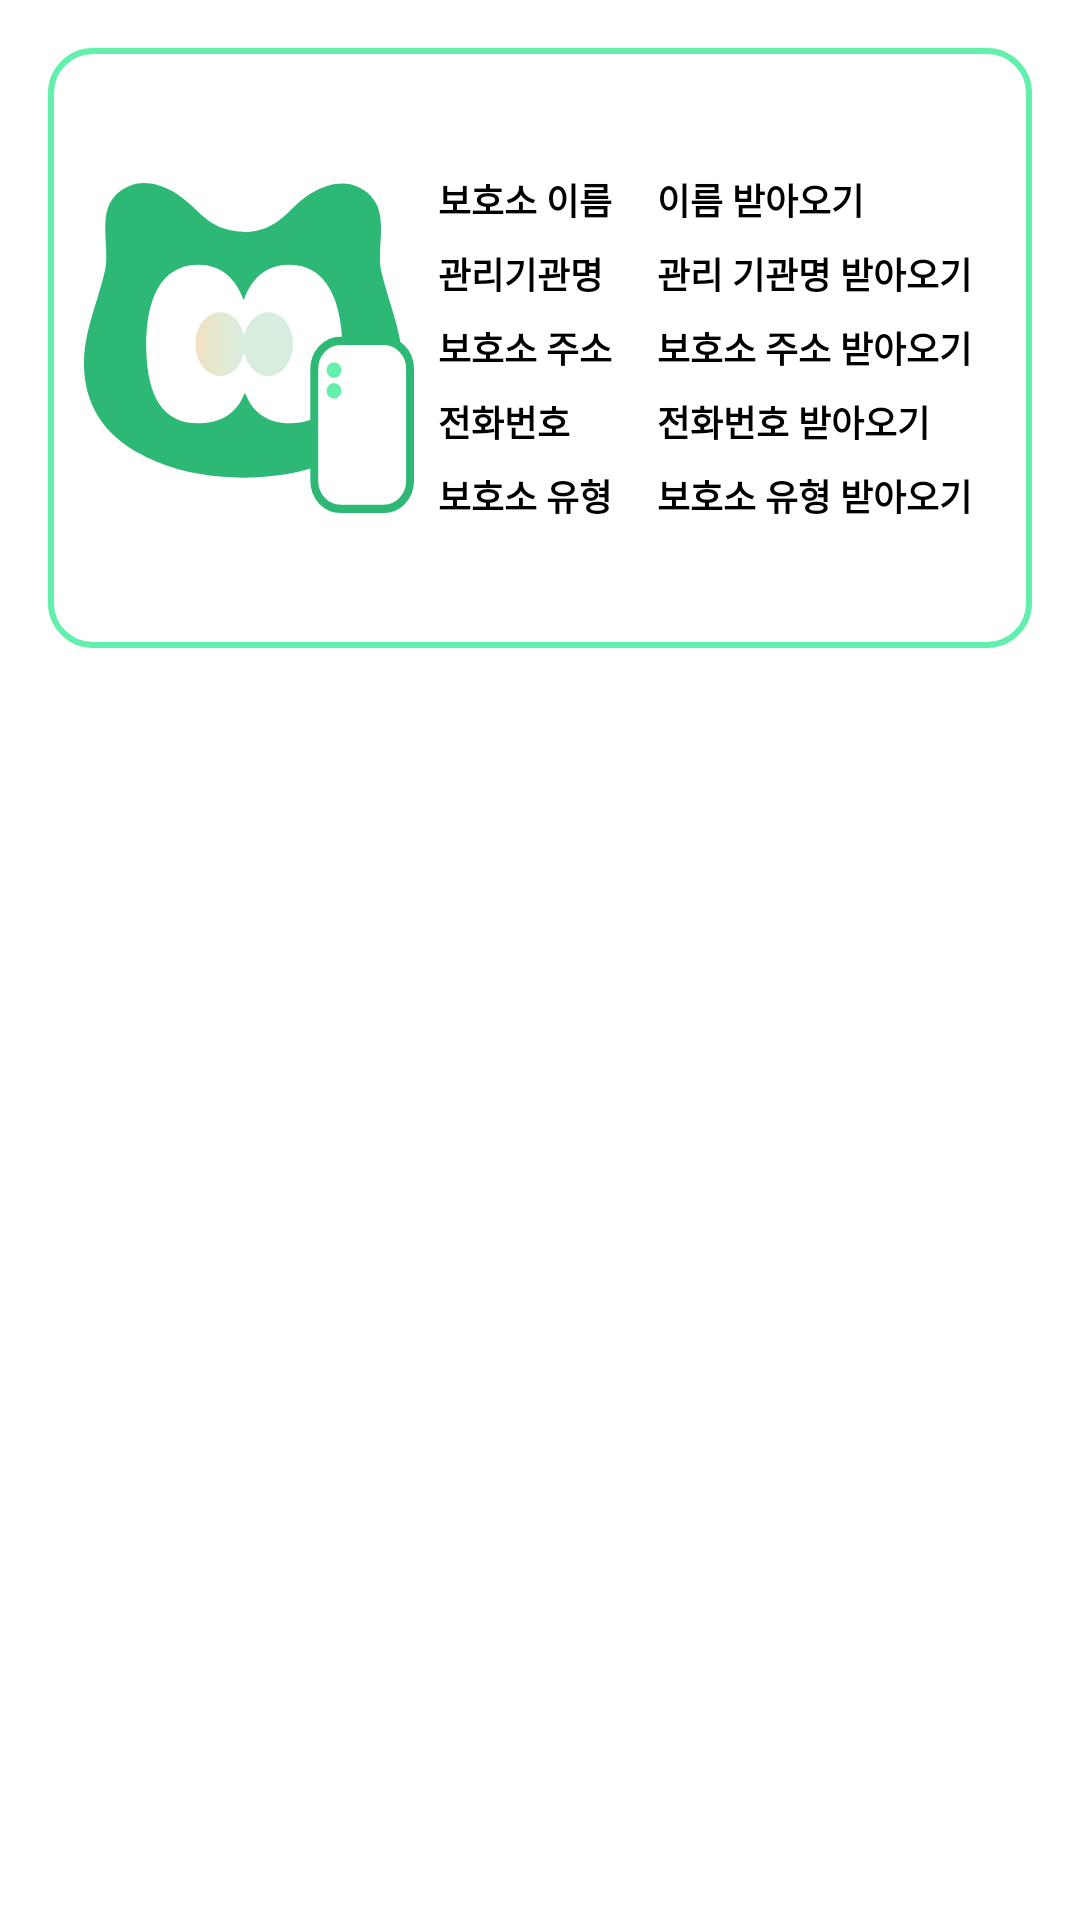

Reconstruct the res/layout file that produces this screen, plus the resources it refers to.
<!-- AndroidManifest.xml: application theme Theme.Petner_yuji -->
<!-- res/layout/shelter_item.xml -->
<?xml version="1.0" encoding="utf-8"?>
<LinearLayout xmlns:android="http://schemas.android.com/apk/res/android"
    android:layout_width="match_parent"
    android:layout_height="wrap_content">

    <LinearLayout
        android:layout_width="match_parent"
        android:layout_height="200dp"
        android:layout_marginLeft="16dp"
        android:layout_marginTop="16dp"
        android:layout_marginRight="16dp"
        android:background="@drawable/profile_style">

        <ImageView
            android:layout_width="110dp"
            android:layout_height="110dp"
            android:layout_gravity="center_vertical"
            android:layout_marginLeft="12dp"
            android:background="@drawable/ic_logo" />


        <LinearLayout
            android:layout_width="match_parent"
            android:layout_height="match_parent"
            android:layout_margin="8dp"
            android:gravity="center_vertical"
            android:orientation="vertical">

            
            <LinearLayout
                android:layout_width="match_parent"
                android:layout_height="wrap_content">

                <TextView
                    android:layout_width="wrap_content"
                    android:layout_height="wrap_content"
                    android:text="보호소 이름"
                    android:textColor="@color/black"
                    android:textSize="12dp"
                    android:textStyle="bold" />

                <TextView
                    android:id="@+id/careNm"
                    android:layout_width="wrap_content"
                    android:layout_height="wrap_content"
                    android:layout_marginLeft="15dp"
                    android:text="이름 받아오기"
                    android:textColor="@color/black"
                    android:textSize="12dp"
                    android:textStyle="bold" />

            </LinearLayout>

            
            <LinearLayout
                android:layout_width="match_parent"
                android:layout_height="wrap_content"
                android:layout_marginTop="7dp">

                <TextView
                    android:layout_width="wrap_content"
                    android:layout_height="wrap_content"
                    android:text="관리기관명"
                    android:textColor="@color/black"
                    android:textSize="12dp"
                    android:textStyle="bold" />

                <TextView
                    android:id="@+id/orgNm"
                    android:layout_width="wrap_content"
                    android:layout_height="wrap_content"
                    android:layout_marginLeft="18dp"
                    android:text="관리 기관명 받아오기"
                    android:textColor="@color/black"
                    android:textSize="12dp"
                    android:textStyle="bold" />

            </LinearLayout>

            
            <LinearLayout
                android:layout_width="match_parent"
                android:layout_height="wrap_content"
                android:layout_marginTop="7dp">

                <TextView
                    android:layout_width="wrap_content"
                    android:layout_height="wrap_content"
                    android:text="보호소 주소"
                    android:textColor="@color/black"
                    android:textSize="12dp"
                    android:textStyle="bold" />

                <TextView
                    android:id="@+id/careAddr"
                    android:layout_width="wrap_content"
                    android:layout_height="wrap_content"
                    android:layout_marginLeft="15dp"
                    android:text="보호소 주소 받아오기"
                    android:textColor="@color/black"
                    android:textSize="12dp"
                    android:textStyle="bold" />

            </LinearLayout>

            
            <LinearLayout
                android:layout_width="match_parent"
                android:layout_height="wrap_content"
                android:layout_marginTop="7dp">

                <TextView
                    android:layout_width="wrap_content"
                    android:layout_height="wrap_content"
                    android:text="전화번호"
                    android:textColor="@color/black"
                    android:textSize="12dp"
                    android:textStyle="bold" />

                <TextView
                    android:id="@+id/careTel"
                    android:layout_width="wrap_content"
                    android:layout_height="wrap_content"
                    android:layout_marginLeft="29dp"
                    android:text="전화번호 받아오기"
                    android:textColor="@color/black"
                    android:textSize="12dp"
                    android:textStyle="bold" />

            </LinearLayout>

            
            <LinearLayout
                android:layout_width="match_parent"
                android:layout_height="wrap_content"
                android:layout_marginTop="7dp">

                <TextView
                    android:layout_width="wrap_content"
                    android:layout_height="wrap_content"
                    android:text="보호소 유형"
                    android:textColor="@color/black"
                    android:textSize="12dp"
                    android:textStyle="bold" />

                <TextView
                    android:id="@+id/divisionNm"
                    android:layout_width="wrap_content"
                    android:layout_height="wrap_content"
                    android:layout_marginLeft="15dp"
                    android:text="보호소 유형 받아오기"
                    android:textColor="@color/black"
                    android:textSize="12dp"
                    android:textStyle="bold" />

            </LinearLayout>

        </LinearLayout>


    </LinearLayout>

</LinearLayout>
<!-- resources referenced by this layout -->
<resources>
  <!-- drawable ic_logo: vector/xml drawable (drawable, 2546 chars, omitted) -->
  <!-- drawable profile_style (drawable) -->
  <?xml version="1.0" encoding="utf-8"?>
  <selector xmlns:android="http://schemas.android.com/apk/res/android">
      <item>
          <shape android:shape="rectangle">
              <solid android:color="#ffffff" />
              <stroke android:width="2dp" android:color="#63F0AC"/>
              <corners android:radius="14dp" />
          </shape>
      </item>
  </selector>
  <style name="Theme.Petner_yuji" parent="Theme.MaterialComponents.DayNight.DarkActionBar">
          
          <item name="colorPrimary">@color/purple_500</item>
          <item name="windowNoTitle">true</item>
          출처: https://silversound-coding.tistory.com/10 [개냠의 개발일지:티스토리]
          <item name="colorPrimaryVariant">@color/purple_700</item>
          <item name="colorOnPrimary">@color/white</item>
          
          <item name="colorSecondary">@color/teal_200</item>
          <item name="colorSecondaryVariant">@color/teal_700</item>
          <item name="colorOnSecondary">@color/black</item>
          
          <item name="android:statusBarColor" tools:targetApi="l">?attr/colorPrimaryVariant</item>
          
      </style>
  <!-- not gathered from this repository: default colours our renderer supplied (Android Studio template values) -->
  <color name="purple_500">#FF6200EE</color>
  <color name="purple_700">#FF3700B3</color>
  <color name="teal_200">#FF03DAC5</color>
  <color name="teal_700">#FF018786</color>
  <color name="black">#FF000000</color>
  <color name="white">#FFFFFFFF</color>
</resources>
